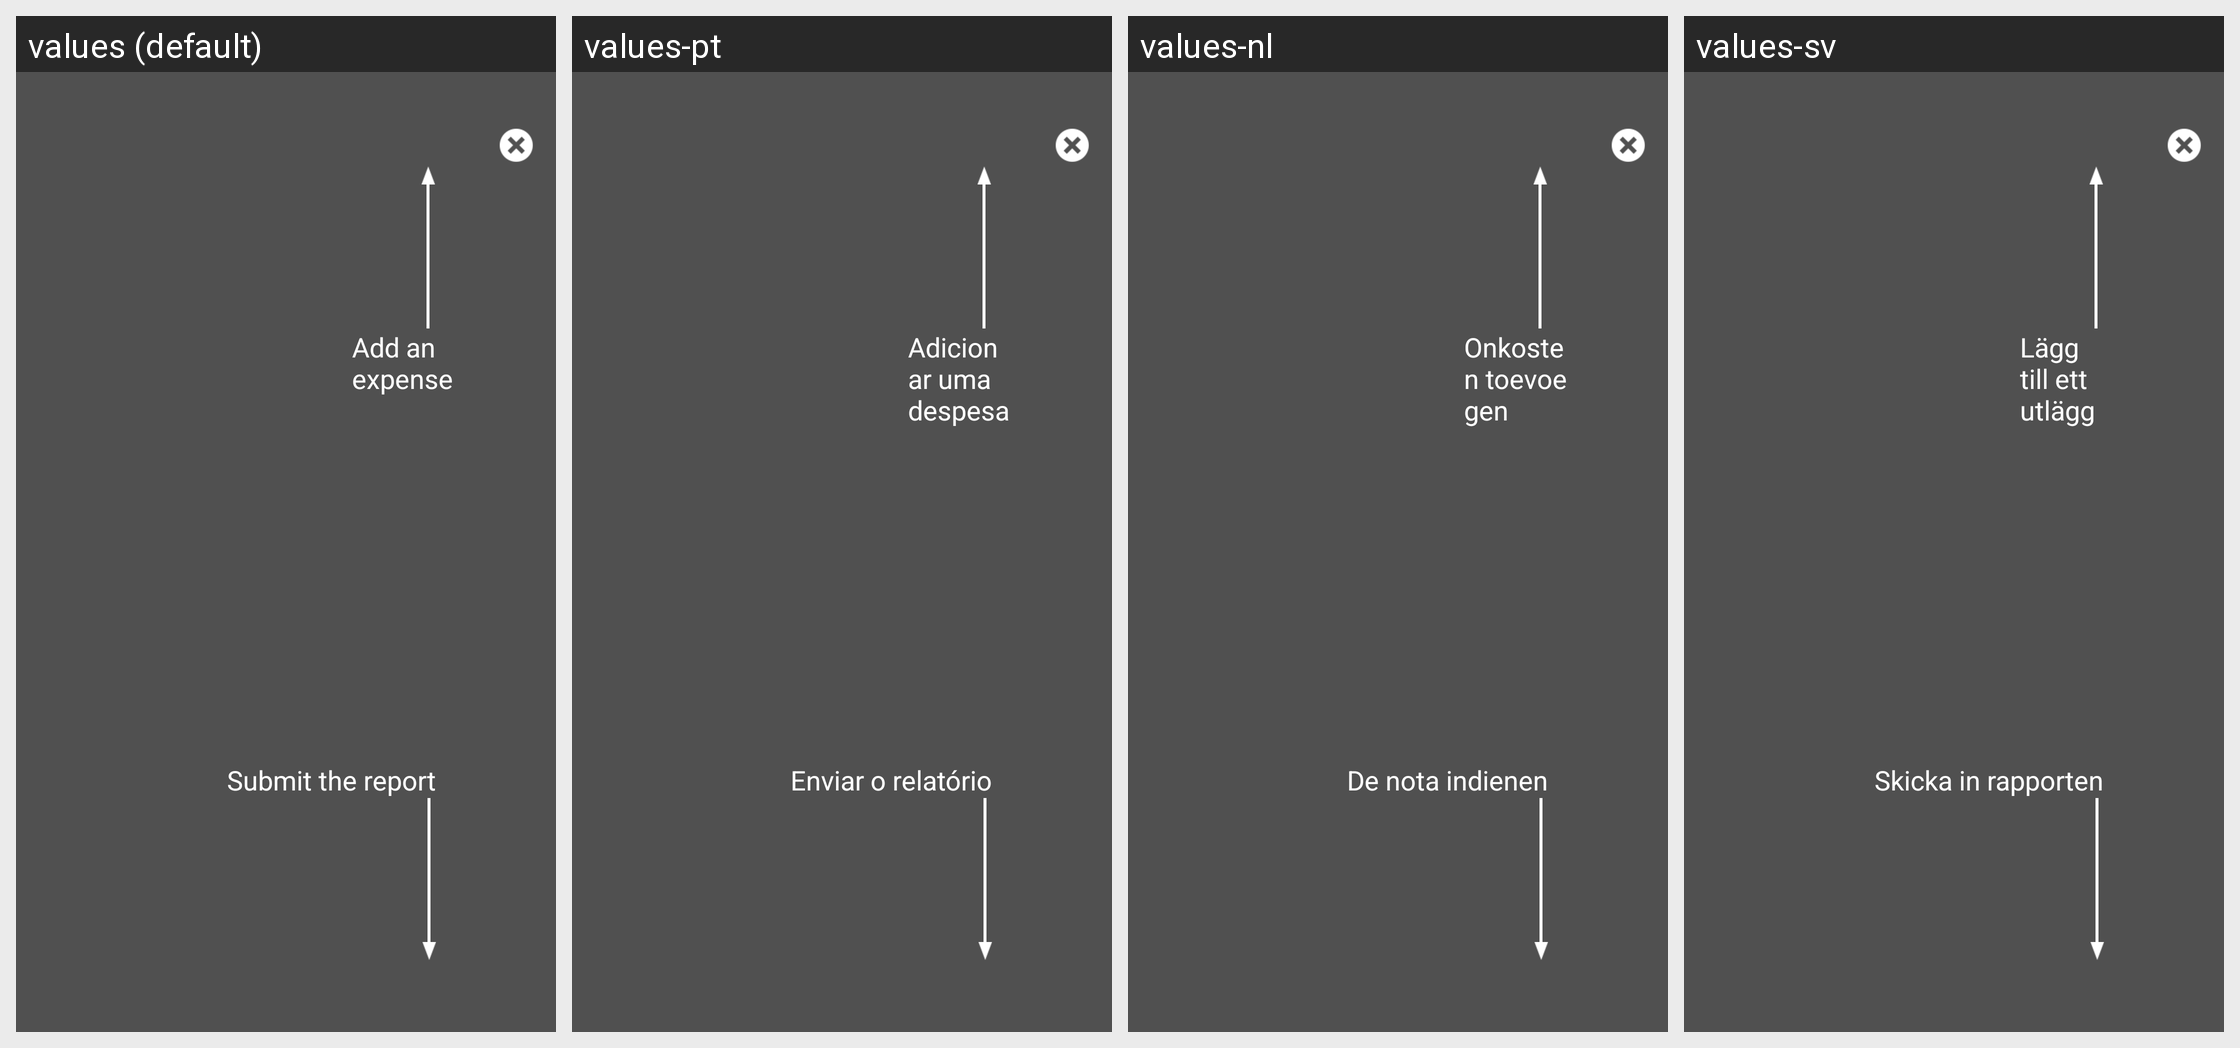

The Android screen above is rendered under several locales of the same app. Produce the string resources it draws, with the default and per-locale values.
Android screen res/layout/td_overlay_expense_entries.xml rendered under 4 locales, left to right: values (default), values-pt, values-nl, values-sv. Device: Nexus 5 (rendered at 1080×1920; each locale shown at half size, 540×960, under a caption strip naming it); theme Theme.MaterialComponents.DayNight.NoActionBar.
Other locales in the repository, not shown: values-de, values-en-rGB, values-es, values-fr, values-fr-rCA, values-it, values-ja, values-ru, values-zh-rCN.
Strings drawn on this screen, with the default value and each locale's value (text and hints the layout hard-codes, and strings that could not be matched under every locale, appear in the picture but are not listed):

td_overlay_add_an_expense
  values: Add an expense
  values-pt: Adicionar uma despesa
  values-nl: Onkosten toevoegen
  values-sv: Lägg till ett utlägg

td_overlay_submit_report
  values: Submit the report
  values-pt: Enviar o relatório
  values-nl: De nota indienen
  values-sv: Skicka in rapporten
